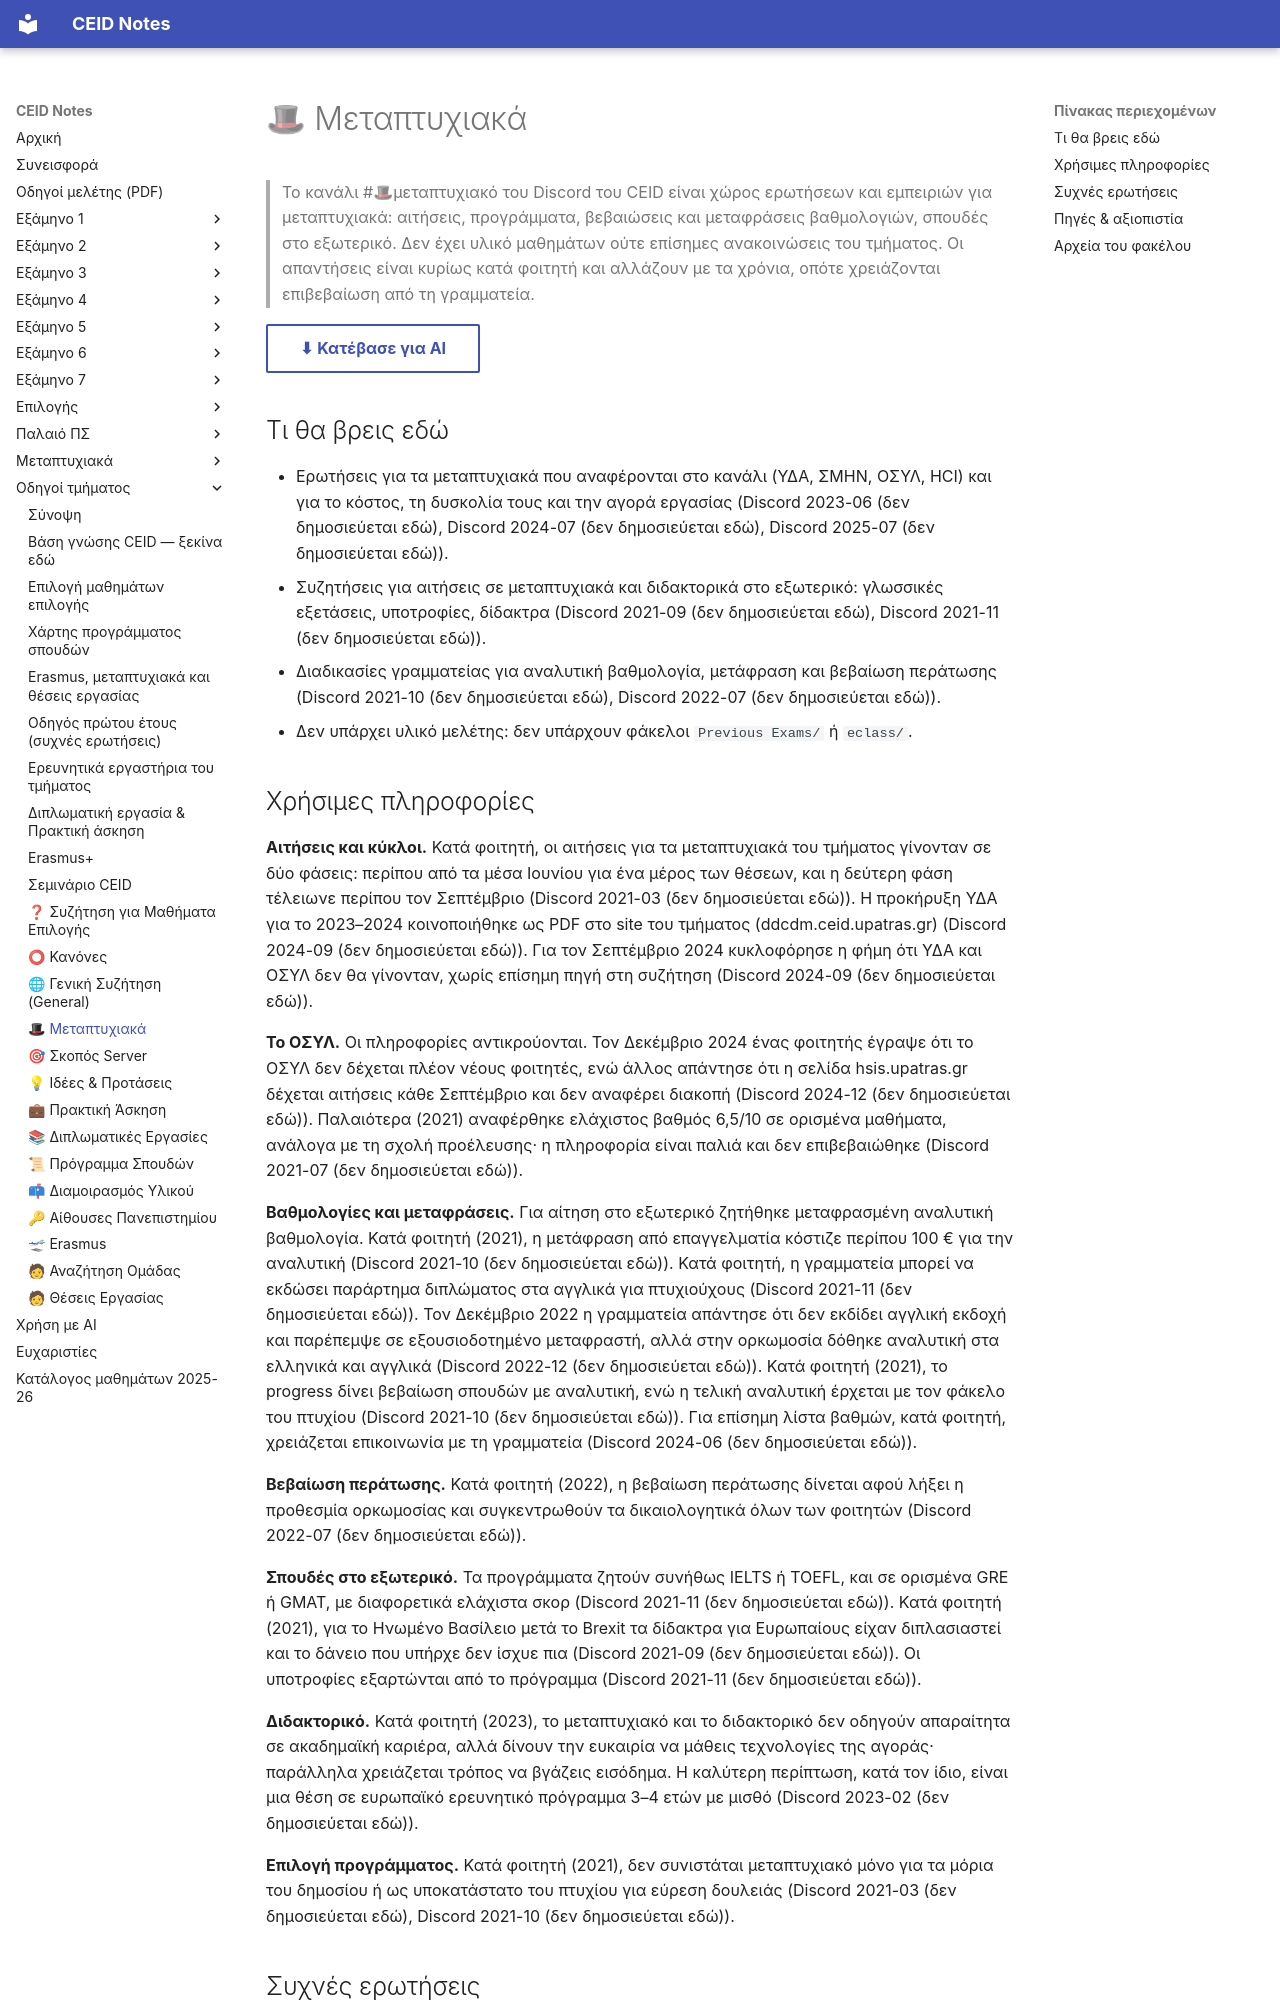

repository: kdngiorgos/ceid-notes · page: General & Community (Κοινότητα & Πανεπιστήμιο)/🎩 Μεταπτυχιακά/index.html · generator: mkdocs

---
code: null
title: "🎩 Μεταπτυχιακά"
category: community
sources:
  - discord/2020-21_spring.md
  - discord/2021-22_spring.md
  - discord/2021-22_winter.md
  - discord/2022-23_spring.md
  - discord/2022-23_winter.md
  - discord/2023-24_spring.md
  - discord/2024-25_spring.md
  - discord/2024-25_winter.md
  - discord/2025-26_winter.md
  - discord/2026-27_winter.md
last_reviewed: 2026-10-11
---

# 🎩 Μεταπτυχιακά

> Το κανάλι #🎩μεταπτυχιακό του Discord του CEID είναι χώρος ερωτήσεων και εμπειριών για μεταπτυχιακά: αιτήσεις, προγράμματα, βεβαιώσεις και μεταφράσεις βαθμολογιών, σπουδές στο εξωτερικό. Δεν έχει υλικό μαθημάτων ούτε επίσημες ανακοινώσεις του τμήματος. Οι απαντήσεις είναι κυρίως κατά φοιτητή και αλλάζουν με τα χρόνια, οπότε χρειάζονται επιβεβαίωση από τη γραμματεία.

[⬇ Κατέβασε για AI](../../downloads/community-metaptyxiaka.zip){ .md-button }


## Τι θα βρεις εδώ

- Ερωτήσεις για τα μεταπτυχιακά που αναφέρονται στο κανάλι (ΥΔΑ, ΣΜΗΝ, ΟΣΥΛ, HCI) και για το κόστος, τη δυσκολία τους και την αγορά εργασίας (Discord 2023-06 (δεν δημοσιεύεται εδώ), Discord 2024-07 (δεν δημοσιεύεται εδώ), Discord 2025-07 (δεν δημοσιεύεται εδώ)).
- Συζητήσεις για αιτήσεις σε μεταπτυχιακά και διδακτορικά στο εξωτερικό: γλωσσικές εξετάσεις, υποτροφίες, δίδακτρα (Discord 2021-09 (δεν δημοσιεύεται εδώ), Discord 2021-11 (δεν δημοσιεύεται εδώ)).
- Διαδικασίες γραμματείας για αναλυτική βαθμολογία, μετάφραση και βεβαίωση περάτωσης (Discord 2021-10 (δεν δημοσιεύεται εδώ), Discord 2022-07 (δεν δημοσιεύεται εδώ)).
- Δεν υπάρχει υλικό μελέτης: δεν υπάρχουν φάκελοι `Previous Exams/` ή `eclass/`.
